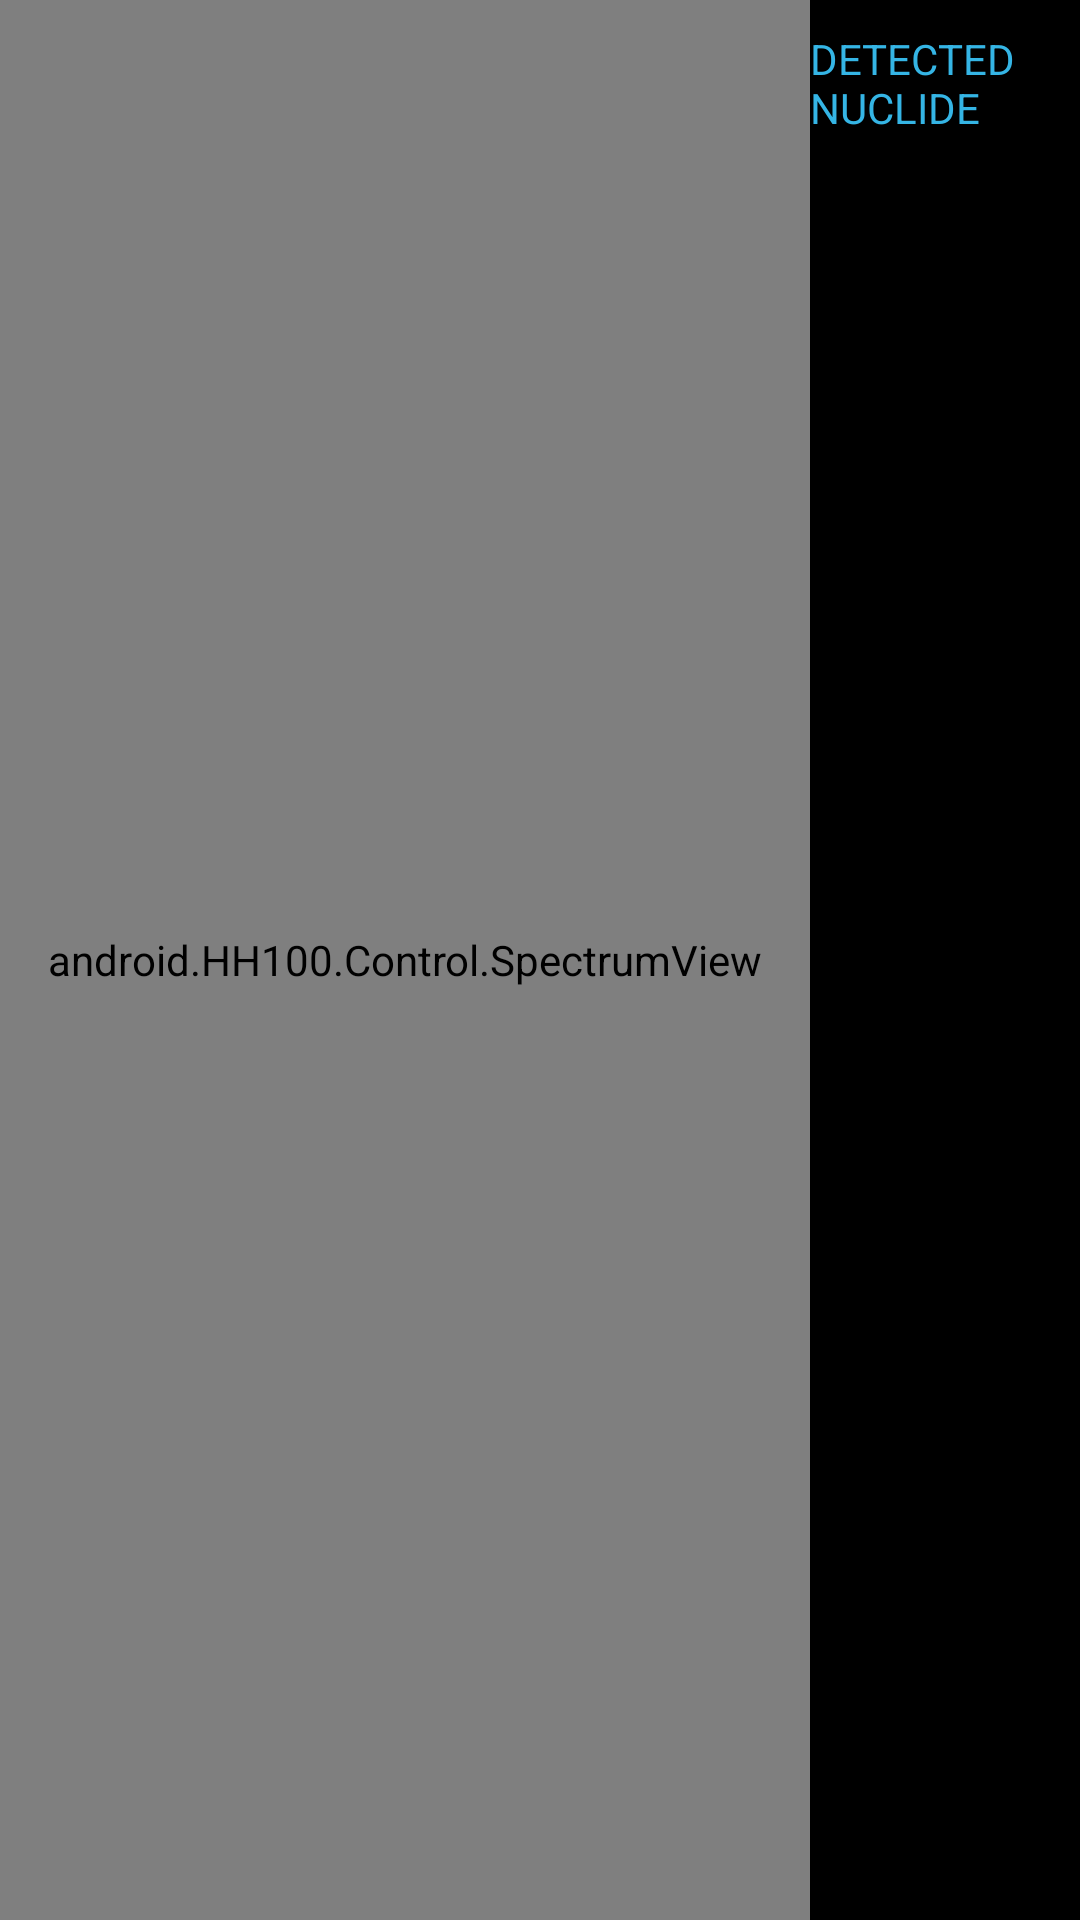

Android layout source for this screen:
<!-- AndroidManifest.xml: application theme android:Theme.Holo -->
<!-- res/layout/log_spectrum.xml -->
<?xml version="1.0" encoding="utf-8"?>
<LinearLayout xmlns:android="http://schemas.android.com/apk/res/android"
    android:layout_width="fill_parent"
    android:layout_height="fill_parent"
    android:orientation="horizontal" >

   
     <view
         android:id="@+id/LogSpectrum"
         android:layout_width="fill_parent"
         android:layout_height="fill_parent"      
         android:layout_weight="1"        
         class="android.HH100.Control.SpectrumView"  />   
	
   
    
      <LinearLayout
         android:orientation="vertical"
     	  android:layout_width="fill_parent"
  	 	  android:layout_height="fill_parent"
  	 	  android:layout_weight="3"
  	 	 >
  	 	  <TextView
  	 	      android:id="@+id/ID_Title"       
  	 	      android:layout_width="match_parent"
  	 	      android:layout_height="wrap_content"
  	 	      android:text="@string/detected_nuclide"
  	 	      android:textSize="14sp"
  	 	      android:layout_marginTop="10dp"	   	 	      
  	 	      android:textColor="@color/BrightBlue"/>
        
         
  	       <View        
   	 	      android:layout_width="fill_parent"
   	 	      android:layout_height="10dp"
   	 	      
   	 	      />
  	 	  <ListView
             android:id="@+id/EventLog_ID_List"	          	
             android:layout_width="fill_parent"	
             android:layout_height="match_parent"
             android:longClickable="true"    
              />
       
      </LinearLayout>
     
   
</LinearLayout>
<!-- resources referenced by this layout -->
<resources>
  <color name="BrightBlue">#35b5e5</color>
  <string name="detected_nuclide">DETECTED NUCLIDE</string>
</resources>
